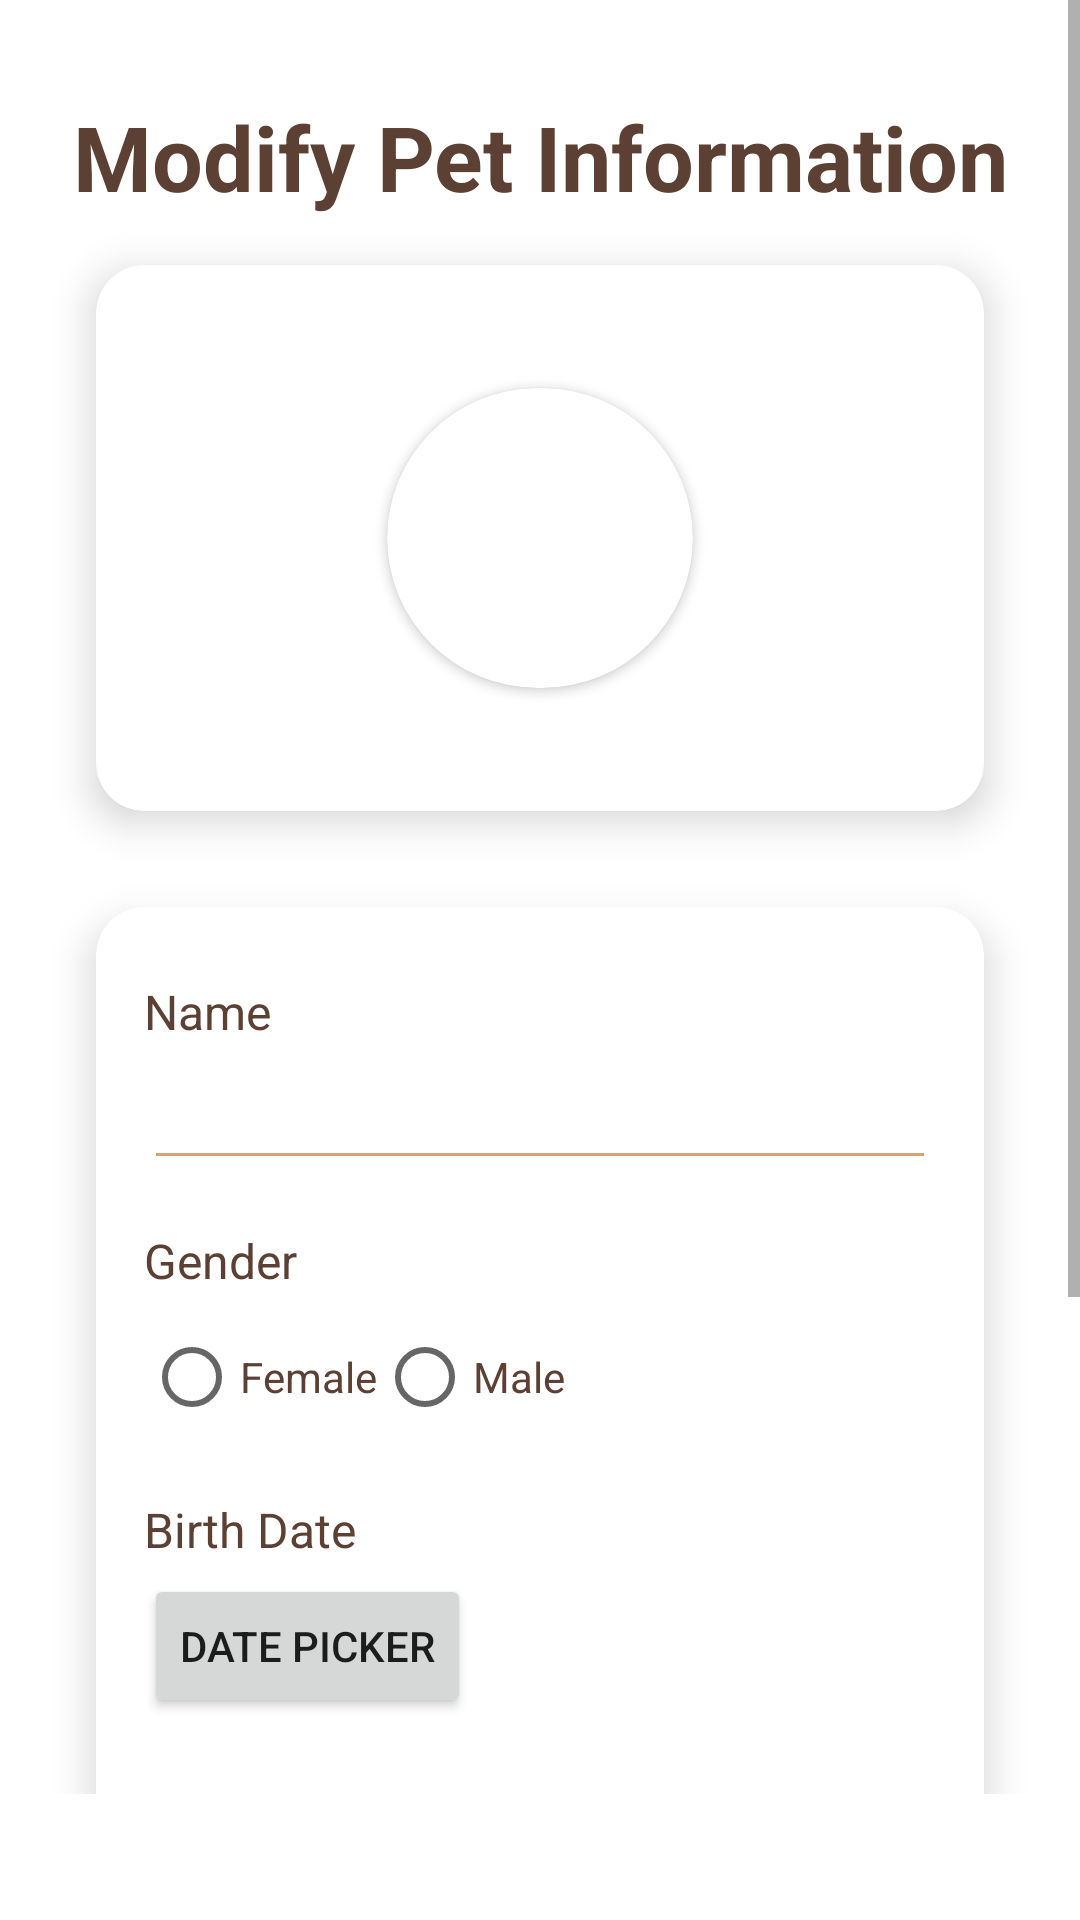

Write the Android layout XML for this screen, with the resource values it uses.
<!-- AndroidManifest.xml: application theme Theme.Pet -->
<!-- res/layout/fragment_change_pet_info.xml -->
<?xml version="1.0" encoding="utf-8"?>
<androidx.constraintlayout.widget.ConstraintLayout xmlns:android="http://schemas.android.com/apk/res/android"
    xmlns:app="http://schemas.android.com/apk/res-auto"
    xmlns:tools="http://schemas.android.com/tools"
    android:id="@+id/frameLayout9"
    android:layout_width="match_parent"
    android:layout_height="match_parent"
    tools:context=".ui.changePetInfo.ChangePetInfoFragment">

    
    <ScrollView
        android:layout_width="0dp"
        android:layout_height="0dp"
        android:layout_marginBottom="42dp"
        app:layout_constraintTop_toTopOf="parent"
        app:layout_constraintBottom_toBottomOf="parent"
        app:layout_constraintStart_toStartOf="parent"
        app:layout_constraintEnd_toEndOf="parent">

        <LinearLayout
            android:layout_width="match_parent"
            android:layout_height="wrap_content"
            android:gravity="center_horizontal"
            android:orientation="vertical"
            android:padding="16dp"
            android:paddingBottom="100dp" >

            
            <TextView
                android:id="@+id/changePetInfo_textTitle"
                android:layout_width="wrap_content"
                android:layout_height="wrap_content"
                android:layout_marginTop="16dp"
                android:text="Modify Pet Information"
                android:textSize="30sp"
                android:textStyle="bold"
                android:textColor="@color/skin_text"
                android:gravity="center_horizontal" />

            
            <androidx.cardview.widget.CardView
                android:id="@+id/changePetInfo_cardViewAvatar"
                android:layout_width="match_parent"
                android:layout_height="wrap_content"
                android:layout_margin="16dp"
                app:cardCornerRadius="16dp"
                app:cardElevation="8dp">

                <LinearLayout
                    android:layout_width="match_parent"
                    android:layout_height="wrap_content"
                    android:orientation="vertical"
                    android:padding="16dp" >

                    <androidx.cardview.widget.CardView
                        android:id="@+id/changePetInfo_cardView"
                        android:layout_width="150dp"
                        android:layout_height="150dp"
                        android:elevation="4dp"
                        app:cardCornerRadius="75dp"
                        app:cardPreventCornerOverlap="true"
                        app:cardUseCompatPadding="true"
                        android:layout_gravity="center">

                        <ImageView
                            android:id="@+id/changePetInfo_imgAvatar"
                            android:layout_width="match_parent"
                            android:layout_height="match_parent"
                            android:scaleType="centerCrop"
                            android:adjustViewBounds="true"
                            app:srcCompat="@drawable/ic_upload"
                            android:contentDescription="Pet Avatar" />
                    </androidx.cardview.widget.CardView>
                </LinearLayout>
            </androidx.cardview.widget.CardView>

            
            <androidx.cardview.widget.CardView
                android:id="@+id/changePetInfo_cardViewInfo"
                android:layout_width="match_parent"
                android:layout_height="wrap_content"
                android:layout_margin="16dp"
                app:cardCornerRadius="16dp"
                app:cardElevation="8dp">

                <LinearLayout
                    android:layout_width="match_parent"
                    android:layout_height="wrap_content"
                    android:orientation="vertical"
                    android:padding="16dp">

                    <TextView
                        android:id="@+id/changePetInfo_textName"
                        android:layout_width="wrap_content"
                        android:layout_height="wrap_content"
                        android:layout_marginTop="8dp"
                        android:text="Name"
                        android:textSize="16sp"
                        android:textColor="@color/skin_text" />

                    <EditText
                        android:id="@+id/changePetInfo_inputName"
                        android:layout_width="match_parent"
                        android:layout_height="wrap_content"
                        android:layout_marginTop="4dp"
                        android:ems="10"
                        android:inputType="text"
                        android:backgroundTint="@color/skin_medium"
                        tools:ignore="SpeakableTextPresentCheck" />

                    <TextView
                        android:id="@+id/changePetInfo_textGender"
                        android:layout_width="wrap_content"
                        android:layout_height="wrap_content"
                        android:layout_marginTop="16dp"
                        android:text="Gender"
                        android:textSize="16sp"
                        android:textColor="@color/skin_text" />

                    <RadioGroup
                        android:id="@+id/changePetInfo_radioGenderGroup"
                        android:layout_width="match_parent"
                        android:layout_height="wrap_content"
                        android:orientation="horizontal"
                        android:layout_marginTop="4dp">

                        <RadioButton
                            android:id="@+id/changePetInfo_radioBtnFemale"
                            android:layout_width="wrap_content"
                            android:layout_height="wrap_content"
                            android:text="Female"
                            android:textColor="@color/skin_text" />

                        <RadioButton
                            android:id="@+id/changePetInfo_radioBtnMale"
                            android:layout_width="wrap_content"
                            android:layout_height="wrap_content"
                            android:text="Male"
                            android:textColor="@color/skin_text" />
                    </RadioGroup>

                    <TextView
                        android:id="@+id/changePetInfo_textBirthDate"
                        android:layout_width="wrap_content"
                        android:layout_height="wrap_content"
                        android:layout_marginTop="16dp"
                        android:text="Birth Date"
                        android:textSize="16sp"
                        android:textColor="@color/skin_text" />

                    <Button
                        android:id="@+id/changePetInfo_btnDatePicker"
                        android:layout_width="wrap_content"
                        android:layout_height="wrap_content"
                        android:layout_marginTop="4dp"
                        android:text="Date Picker" />

                    <TextView
                        android:id="@+id/changePetInfo_textDatePicked"
                        android:layout_width="wrap_content"
                        android:layout_height="wrap_content"
                        android:layout_marginTop="8dp"
                        android:textSize="16sp"
                        android:textColor="@color/skin_text" />

                    <TextView
                        android:id="@+id/changePetInfo_textAge"
                        android:layout_width="wrap_content"
                        android:layout_height="wrap_content"
                        android:layout_marginTop="8dp"
                        android:textSize="16sp"
                        android:textColor="@color/skin_text" />

                    <TextView
                        android:id="@+id/changePetInfo_textWeight"
                        android:layout_width="wrap_content"
                        android:layout_height="wrap_content"
                        android:layout_marginTop="16dp"
                        android:text="Weight"
                        android:textSize="16sp"
                        android:textColor="@color/skin_text" />

                    <EditText
                        android:id="@+id/changePetInfo_inputWeight"
                        android:layout_width="match_parent"
                        android:layout_height="wrap_content"
                        android:layout_marginTop="4dp"
                        android:ems="10"
                        android:inputType="number"
                        android:backgroundTint="@color/skin_medium"
                        tools:ignore="SpeakableTextPresentCheck" />
                </LinearLayout>
            </androidx.cardview.widget.CardView>
            
            <Button
                android:id="@+id/changePetInfo_btnConfirm"
                android:layout_width="wrap_content"
                android:layout_height="wrap_content"
                android:layout_marginTop="16dp"
                android:text="Confirm" />

        </LinearLayout>
    </ScrollView>
</androidx.constraintlayout.widget.ConstraintLayout>
<!-- resources referenced by this layout -->
<resources>
  <color name="skin_medium">#D8A374</color>
  <color name="skin_text">#5C4033</color>
  <style name="Theme.Pet" parent="Theme.MaterialComponents.DayNight.DarkActionBar">
          
          <item name="colorPrimary">@color/purple_500</item>
          <item name="colorPrimaryVariant">@color/purple_700</item>
          <item name="colorOnPrimary">@color/white</item>
          
          <item name="colorSecondary">@color/teal_200</item>
          <item name="colorSecondaryVariant">@color/teal_700</item>
          <item name="colorOnSecondary">@color/black</item>
          
          <item name="android:statusBarColor">?attr/colorPrimaryVariant</item>
          
      </style>
  <color name="purple_500">#FF6200EE</color>
  <color name="purple_700">#FF3700B3</color>
  <color name="white">#FFFFFFFF</color>
  <color name="teal_200">#FF03DAC5</color>
  <color name="teal_700">#FF018786</color>
  <color name="black">#FF000000</color>
</resources>
